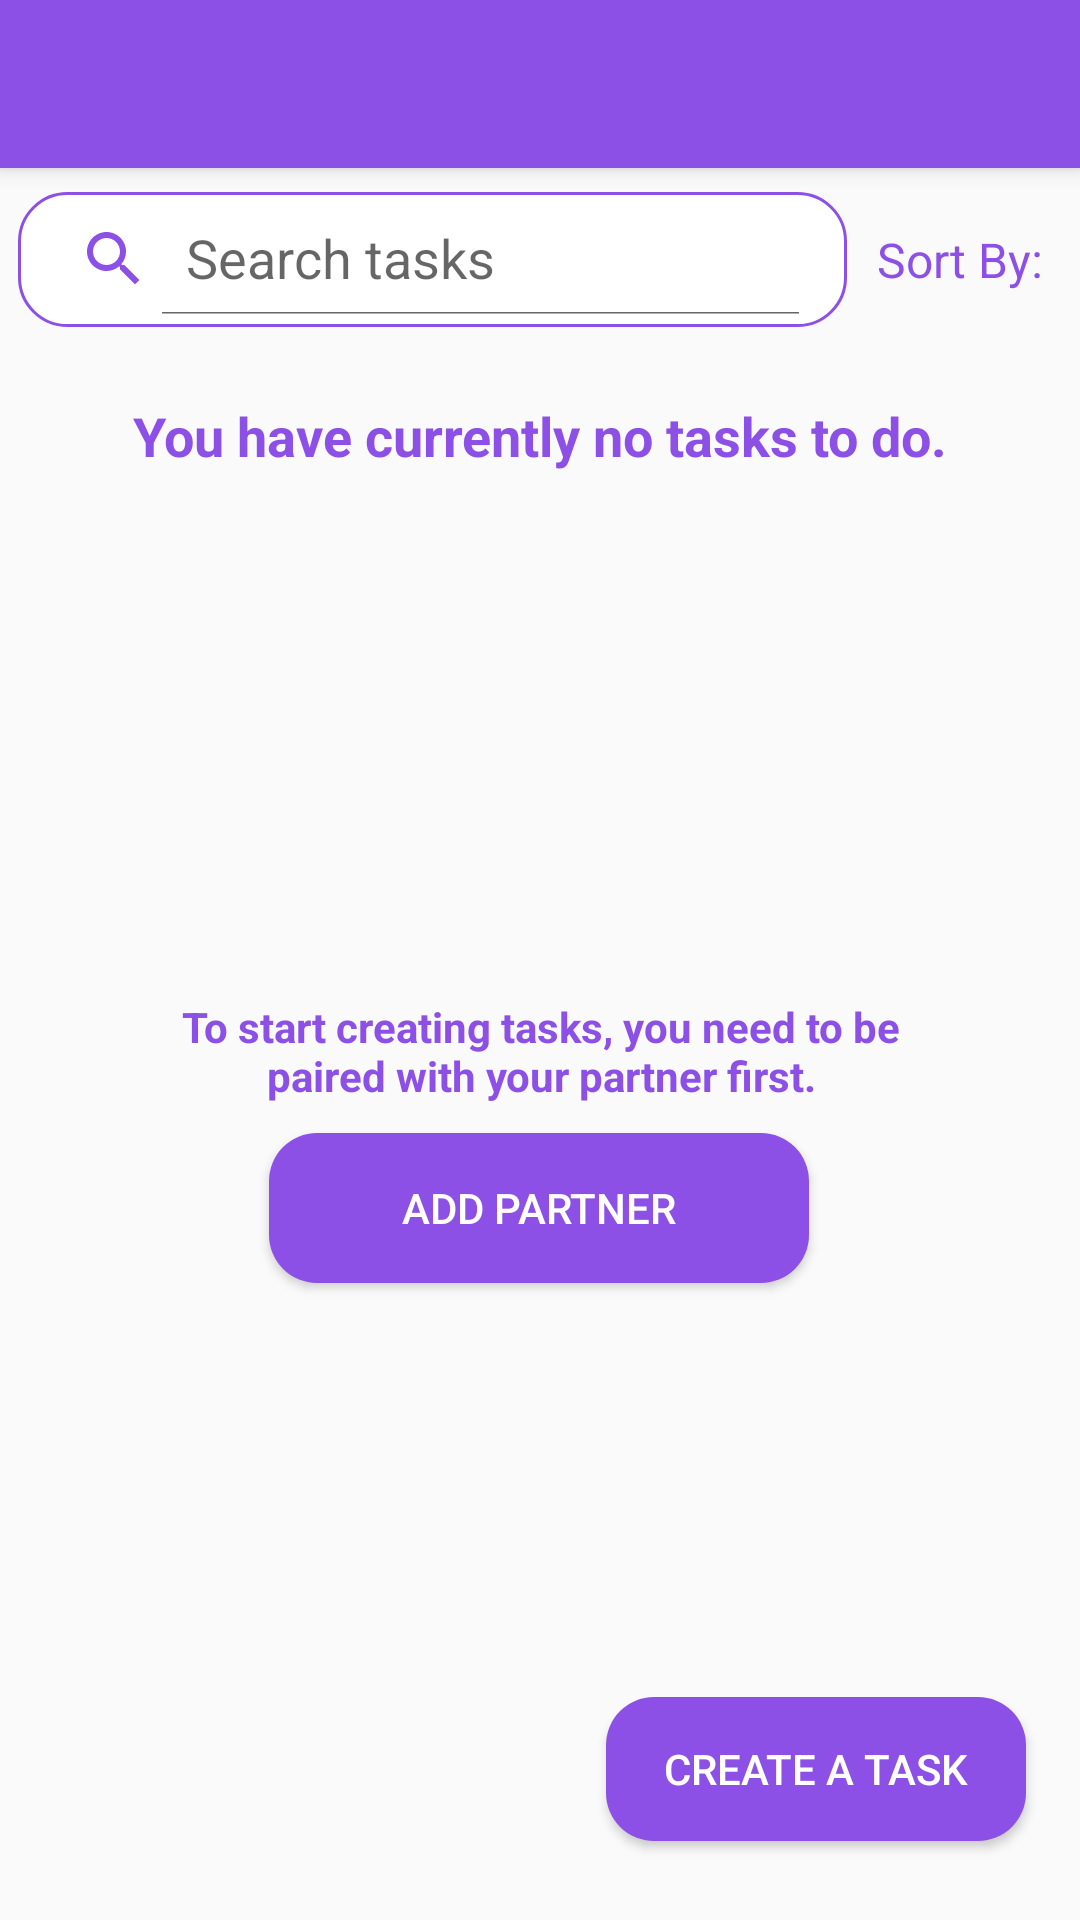

Android layout source for this screen:
<!-- AndroidManifest.xml: application theme Theme.AppCompat.Light -->
<!-- res/layout/main_activity_screen.xml -->
<?xml version="1.0" encoding="utf-8"?>
<androidx.drawerlayout.widget.DrawerLayout
    xmlns:android="http://schemas.android.com/apk/res/android"
    xmlns:app="http://schemas.android.com/apk/res-auto"
    xmlns:tools="http://schemas.android.com/tools"
    android:layout_width="match_parent"
    android:layout_height="match_parent"
    android:id="@+id/drawer_layout"
    android:fitsSystemWindows="true"
    tools:openDrawer="start"
    tools:context=".MainActivity">

    <LinearLayout
        android:layout_width="match_parent"
        android:layout_height="match_parent"
        android:orientation="vertical">

        <androidx.appcompat.widget.Toolbar
            android:layout_width="match_parent"
            android:layout_height="56dp"
            android:id="@+id/toolbar"
            android:elevation="4dp"
            android:background="@color/purple_primary_color"
            app:titleTextColor="@color/white"
            app:subtitleTextColor="@color/white"/>

        
        <LinearLayout
            android:id="@+id/spinnerThing"
            android:layout_width="match_parent"
            android:layout_height="wrap_content"
            android:orientation="horizontal"
            android:gravity="end|center_vertical"
            android:layout_marginTop="2dp"
            android:paddingEnd="8dp">

            
            <androidx.appcompat.widget.SearchView
                android:id="@+id/searchView"
                android:layout_width="0dp"
                android:layout_height="45dp"
                android:layout_weight="1"
                android:layout_margin="6dp"
                app:iconifiedByDefault="false"
                app:searchHintIcon="@null"
                app:queryHint="Search tasks"
                android:paddingStart="0dp"
                android:paddingEnd="8dp"
                android:layout_gravity="center_vertical"
                android:background="@drawable/searchbar_background"
                app:closeIcon="@drawable/baseline_clear_24"
                app:searchIcon="@drawable/baseline_search_24" />

            
            <TextView
                android:id="@+id/sortTextView"
                android:layout_width="wrap_content"
                android:layout_height="wrap_content"
                android:text="@string/sort_by"
                android:textColor="@color/purple_primary_color"
                android:textSize="16sp"
                android:padding="4dp" />

            
            <LinearLayout
                android:layout_width="wrap_content"
                android:layout_height="wrap_content"
                android:orientation="vertical">

                <Spinner
                    android:id="@+id/sortSpinner"
                    android:layout_width="wrap_content"
                    android:layout_height="wrap_content"
                    android:spinnerMode="dropdown"
                    android:textAlignment="center"
                    android:layout_marginStart="0dp"
                    android:background="@drawable/spinner_background" />

                
                <View
                    android:layout_width="match_parent"
                    android:layout_height="2dp"
                    android:layout_marginTop="-2dp"
                    android:background="@color/purple_primary_color" />
            </LinearLayout>

        </LinearLayout>

        <FrameLayout
            android:layout_width="match_parent"
            android:layout_height="match_parent"
            android:id="@+id/fragment_container">

            <androidx.constraintlayout.widget.ConstraintLayout
                android:layout_width="match_parent"
                android:layout_height="match_parent">

                <androidx.recyclerview.widget.RecyclerView
                    android:id="@+id/tasksRecyclerView"
                    android:layout_width="match_parent"
                    android:layout_height="match_parent"
                    android:padding="16dp"/>

                <TextView
                    android:id="@+id/noTasksYetNotice"
                    android:layout_width="280dp"
                    android:layout_height="45dp"
                    android:text="@string/you_have_currently_no_tasks_to_do"
                    android:textAlignment="center"
                    android:textColor="@color/purple_primary_color"
                    android:textSize="18sp"
                    android:textStyle="bold"
                    android:layout_marginTop="18dp"
                    app:layout_constraintEnd_toEndOf="parent"
                    app:layout_constraintStart_toStartOf="parent"
                    app:layout_constraintTop_toTopOf="@+id/tasksRecyclerView" />

                <androidx.constraintlayout.widget.Guideline
                    android:id="@+id/guidelineVerticalCenter"
                    android:layout_width="wrap_content"
                    android:layout_height="wrap_content"
                    android:orientation="horizontal"
                    app:layout_constraintGuide_percent="0.5" />

                <TextView
                    android:id="@+id/partnerMissingNotice"
                    android:layout_width="260dp"
                    android:layout_height="45dp"
                    android:text="@string/partner_notice_text"
                    android:textColor="@color/purple_primary_color"
                    android:textStyle="bold"
                    android:textAlignment="center"
                    app:layout_constraintBottom_toTopOf="@id/guidelineVerticalCenter"
                    app:layout_constraintEnd_toEndOf="parent"
                    app:layout_constraintHorizontal_bias="0.502"
                    app:layout_constraintStart_toStartOf="parent" />

                <Button
                    android:id="@+id/addPartnerButton"
                    android:layout_width="180dp"
                    android:layout_height="50dp"
                    android:background="@drawable/rounded_button"
                    android:text="@string/add_partner"
                    android:textColor="@android:color/white"
                    app:layout_constraintEnd_toEndOf="parent"
                    app:layout_constraintHorizontal_bias="0.498"
                    app:layout_constraintStart_toStartOf="parent"
                    app:layout_constraintTop_toBottomOf="@id/guidelineVerticalCenter"
                    app:layout_constraintWidth_default="spread" />

                <androidx.constraintlayout.widget.Guideline
                    android:id="@+id/guidelineHorizontalCreateTask"
                    android:layout_width="wrap_content"
                    android:layout_height="wrap_content"
                    android:orientation="horizontal"
                    app:layout_constraintGuide_percent="0.95" />

                <androidx.constraintlayout.widget.Guideline
                    android:id="@+id/guidelineVerticalCreateTask"
                    android:layout_width="wrap_content"
                    android:layout_height="wrap_content"
                    android:orientation="vertical"
                    app:layout_constraintGuide_percent="0.95" />

                <Button
                    android:id="@+id/createTaskButton"
                    android:layout_width="140dp"
                    android:layout_height="48dp"
                    android:background="@drawable/rounded_button"
                    android:text="@string/create_a_task"
                    android:textColor="@android:color/white"
                    app:layout_constraintHorizontal_bias="0.498"
                    app:layout_constraintBottom_toTopOf="@id/guidelineHorizontalCreateTask"
                    app:layout_constraintRight_toLeftOf="@id/guidelineVerticalCreateTask"
                    app:layout_constraintWidth_default="spread" />

            </androidx.constraintlayout.widget.ConstraintLayout>

        </FrameLayout>
    </LinearLayout>

    <com.google.android.material.navigation.NavigationView
        android:layout_width="wrap_content"
        android:layout_height="match_parent"
        android:id="@+id/nav_view"
        android:layout_gravity="start"
        app:headerLayout="@layout/nav_header"
        app:menu="@menu/nav_menu"
        android:background="@color/white"
        app:itemIconTint="@color/purple_primary_color"
        app:itemTextColor="@color/purple_primary_color"/>

</androidx.drawerlayout.widget.DrawerLayout>
<!-- res/layout/nav_header.xml (included above) -->
<?xml version="1.0" encoding="utf-8"?>
<LinearLayout
    xmlns:android="http://schemas.android.com/apk/res/android"
    android:orientation="vertical"
    android:layout_width="match_parent"
    android:layout_height="180dp"
    android:gravity="bottom"
    android:padding="16dp"
    android:background="@color/purple_primary_color"
    android:theme="@style/ThemeOverlay.AppCompat.Dark">

    <TextView
        android:id="@+id/usernameDisplay"
        android:layout_width="wrap_content"
        android:layout_height="wrap_content"
        android:text=""
        android:textColor="@color/white"
        android:textStyle="bold"/>

    <TextView
        android:id="@+id/emailDisplay"
        android:layout_width="wrap_content"
        android:layout_height="wrap_content"
        android:text=""
        android:textColor="@color/white"
        android:textSize="14sp"
        android:layout_marginBottom="16dp"/>

</LinearLayout>
<!-- resources referenced by this layout -->
<resources>
  <color name="purple_primary_color">#FF8D50E6</color>
  <color name="white">#FFFFFFFF</color>
  <!-- drawable baseline_clear_24 (drawable) -->
  <vector xmlns:android="http://schemas.android.com/apk/res/android" android:height="24dp" android:tint="@color/purple_primary_color" android:viewportHeight="24" android:viewportWidth="24" android:width="24dp">
        
      <path android:fillColor="@android:color/white" android:pathData="M19,6.41L17.59,5 12,10.59 6.41,5 5,6.41 10.59,12 5,17.59 6.41,19 12,13.41 17.59,19 19,17.59 13.41,12z"/>
      
  </vector>
  <!-- drawable baseline_search_24 (drawable) -->
  <vector xmlns:android="http://schemas.android.com/apk/res/android" android:height="24dp" android:tint="@color/purple_primary_color" android:viewportHeight="24" android:viewportWidth="24" android:width="24dp">
        
      <path android:fillColor="@android:color/white" android:pathData="M15.5,14h-0.79l-0.28,-0.27C15.41,12.59 16,11.11 16,9.5 16,5.91 13.09,3 9.5,3S3,5.91 3,9.5 5.91,16 9.5,16c1.61,0 3.09,-0.59 4.23,-1.57l0.27,0.28v0.79l5,4.99L20.49,19l-4.99,-5zM9.5,14C7.01,14 5,11.99 5,9.5S7.01,5 9.5,5 14,7.01 14,9.5 11.99,14 9.5,14z"/>
      
  </vector>
  <!-- drawable rounded_button (drawable) -->
  <?xml version="1.0" encoding="utf-8"?>
  <shape xmlns:android="http://schemas.android.com/apk/res/android">
      <corners android:radius="16dp" />
      <solid android:color="@color/purple_primary_color" />
  </shape>
  <!-- drawable searchbar_background (drawable) -->
  <?xml version="1.0" encoding="utf-8"?>
  <shape xmlns:android="http://schemas.android.com/apk/res/android">
      <solid android:color="@color/white" />
  
      
      <stroke
          android:width="1dp"
          android:color="@color/purple_primary_color" />
  
      
      <corners android:radius="16dp" />
  
      <padding
          android:left="4dp"
          android:top="4dp"
          android:right="4dp"
          android:bottom="4dp" />
  </shape>
  <!-- drawable spinner_background (drawable) -->
  <?xml version="1.0" encoding="utf-8"?>
  <selector xmlns:android="http://schemas.android.com/apk/res/android">
      <item android:state_pressed="true">
          <shape>
              <solid android:color="@color/grey_font" />
              <corners android:radius="8dp" />
          </shape>
      </item>
  </selector>
  <string name="add_partner">Add Partner</string>
  <string name="create_a_task">Create a task</string>
  <string name="partner_notice_text">To start creating tasks, you need to be paired with your partner first.</string>
  <string name="sort_by">Sort By:</string>
  <string name="you_have_currently_no_tasks_to_do">You have currently no tasks to do.</string>
  <color name="grey_font">#ff9e9e9e</color>
</resources>
